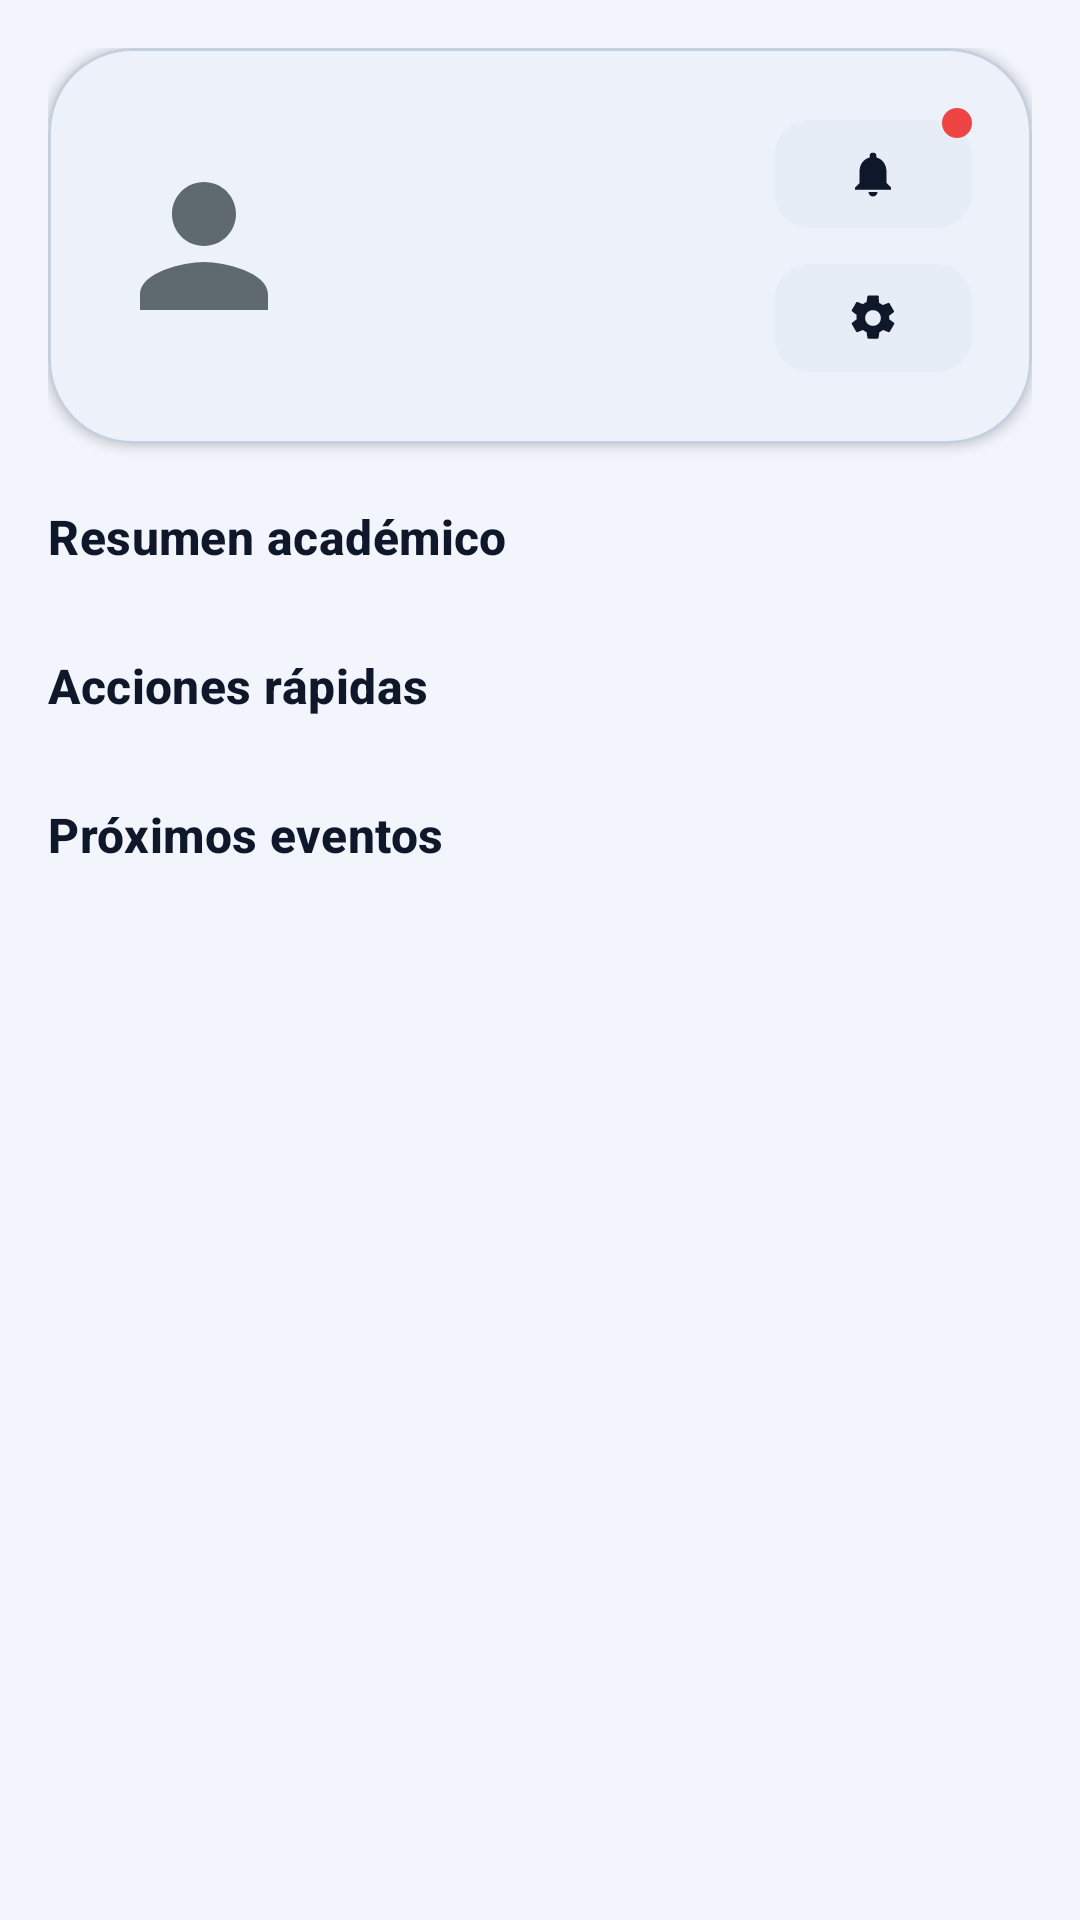

Write the Android layout XML for this screen, with the resource values it uses.
<!-- AndroidManifest.xml: application theme Theme.STUDYTRACK -->
<!-- res/layout/fragment_home.xml -->
<?xml version="1.0" encoding="utf-8"?>
<androidx.core.widget.NestedScrollView xmlns:android="http://schemas.android.com/apk/res/android"
    xmlns:app="http://schemas.android.com/apk/res-auto"
    android:id="@+id/homeRoot"
    android:layout_width="match_parent"
    android:layout_height="match_parent"
    android:clipToPadding="false"
    android:fillViewport="true">

    <LinearLayout
        android:id="@+id/homeContent"
        android:layout_width="match_parent"
        android:layout_height="wrap_content"
        android:orientation="vertical"
        android:paddingStart="@dimen/space_md"
        android:paddingTop="@dimen/space_md"
        android:paddingEnd="@dimen/space_md"
        android:paddingBottom="@dimen/space_xxl">

        <com.google.android.material.card.MaterialCardView
            style="@style/Widget.StudyTrack.Card.Highlight"
            android:layout_width="match_parent"
            android:layout_height="wrap_content"
            app:cardCornerRadius="@dimen/radius_xl">

            <LinearLayout
                android:layout_width="match_parent"
                android:layout_height="wrap_content"
                android:gravity="center_vertical"
                android:orientation="horizontal"
                android:padding="@dimen/space_md_lg">

                <com.google.android.material.imageview.ShapeableImageView
                    android:id="@+id/homeProfileImage"
                    android:layout_width="@dimen/header_profile_image_size"
                    android:layout_height="@dimen/header_profile_image_size"
                    android:contentDescription="@string/app_name"
                    android:src="@drawable/ic_profile_placeholder"
                    app:shapeAppearance="@style/ShapeAppearance.Material3.Corner.Full" />

                <LinearLayout
                    android:layout_width="0dp"
                    android:layout_height="wrap_content"
                    android:layout_marginStart="@dimen/space_sm_md"
                    android:layout_weight="1"
                    android:orientation="vertical">

                    <TextView
                        android:id="@+id/homeNameText"
                        android:layout_width="wrap_content"
                        android:layout_height="wrap_content"
                        android:textAppearance="@style/TextAppearance.Material3.TitleMedium"
                        android:textColor="@color/st_on_surface"
                        android:textStyle="bold" />

                    <TextView
                        android:id="@+id/homeWelcomeText"
                        android:layout_width="wrap_content"
                        android:layout_height="wrap_content"
                        android:layout_marginTop="@dimen/space_xs"
                        android:textAppearance="@style/TextAppearance.Material3.BodyMedium"
                        android:textColor="@color/st_text_muted" />

                    <TextView
                        android:id="@+id/homeEmailText"
                        android:layout_width="wrap_content"
                        android:layout_height="wrap_content"
                        android:layout_marginTop="@dimen/space_xs"
                        android:textAppearance="@style/TextAppearance.Material3.LabelLarge"
                        android:textColor="@color/st_secondary" />
                </LinearLayout>

                <LinearLayout
                    android:layout_width="wrap_content"
                    android:layout_height="wrap_content"
                    android:orientation="vertical">

                    <FrameLayout
                        android:layout_width="wrap_content"
                        android:layout_height="wrap_content">

                        <com.google.android.material.button.MaterialButton
                            android:id="@+id/homeNotificationsButton"
                            style="@style/Widget.StudyTrack.IconButton"
                            android:layout_width="wrap_content"
                            android:layout_height="wrap_content"
                            android:contentDescription="@string/dashboard_notifications_content_desc"
                            app:icon="@drawable/ic_notifications" />

                        <View
                            android:id="@+id/homeNotificationDot"
                            android:layout_width="10dp"
                            android:layout_height="10dp"
                            android:layout_gravity="top|end"
                            android:background="@drawable/bg_notification_dot"
                            android:contentDescription="@string/notification_indicator_content_desc" />
                    </FrameLayout>

                    <com.google.android.material.button.MaterialButton
                        android:id="@+id/homeSettingsButton"
                        style="@style/Widget.StudyTrack.IconButton"
                        android:layout_width="wrap_content"
                        android:layout_height="wrap_content"
                        android:layout_marginTop="@dimen/space_xs"
                        android:contentDescription="@string/dashboard_settings_content_desc"
                        app:icon="@drawable/ic_settings" />
                </LinearLayout>
            </LinearLayout>
        </com.google.android.material.card.MaterialCardView>

        <TextView
            android:layout_width="wrap_content"
            android:layout_height="wrap_content"
            android:layout_marginTop="@dimen/space_md_lg"
            android:text="@string/dashboard_summary_title"
            android:textAppearance="@style/TextAppearance.Material3.TitleMedium"
            android:textColor="@color/st_on_surface"
            android:textStyle="bold" />

        <androidx.recyclerview.widget.RecyclerView
            android:id="@+id/homeSummaryRecycler"
            android:layout_width="match_parent"
            android:layout_height="wrap_content"
            android:layout_marginTop="@dimen/space_sm"
            android:clipToPadding="false"
            android:paddingEnd="@dimen/space_sm" />

        <TextView
            android:layout_width="wrap_content"
            android:layout_height="wrap_content"
            android:layout_marginTop="@dimen/space_md_lg"
            android:text="@string/dashboard_quick_actions"
            android:textAppearance="@style/TextAppearance.Material3.TitleMedium"
            android:textColor="@color/st_on_surface"
            android:textStyle="bold" />

        <androidx.recyclerview.widget.RecyclerView
            android:id="@+id/homeQuickActionsRecycler"
            android:layout_width="match_parent"
            android:layout_height="wrap_content"
            android:layout_marginTop="@dimen/space_sm"
            android:nestedScrollingEnabled="false" />

        <TextView
            android:layout_width="wrap_content"
            android:layout_height="wrap_content"
            android:layout_marginTop="@dimen/space_md_lg"
            android:text="@string/dashboard_events_title"
            android:textAppearance="@style/TextAppearance.Material3.TitleMedium"
            android:textColor="@color/st_on_surface"
            android:textStyle="bold" />

        <androidx.recyclerview.widget.RecyclerView
            android:id="@+id/homeEventsRecycler"
            android:layout_width="match_parent"
            android:layout_height="wrap_content"
            android:layout_marginTop="@dimen/space_sm"
            android:nestedScrollingEnabled="false" />

    </LinearLayout>
</androidx.core.widget.NestedScrollView>
<!-- resources referenced by this layout -->
<resources>
  <color name="st_on_surface">#0F172A</color>
  <color name="st_secondary">#7C4DFF</color>
  <color name="st_text_muted">#66758B</color>
  <dimen name="header_profile_image_size">64dp</dimen>
  <dimen name="radius_xl">28dp</dimen>
  <dimen name="space_md">16dp</dimen>
  <dimen name="space_md_lg">20dp</dimen>
  <dimen name="space_sm">8dp</dimen>
  <dimen name="space_sm_md">12dp</dimen>
  <dimen name="space_xs">4dp</dimen>
  <dimen name="space_xxl">48dp</dimen>
  <!-- drawable bg_notification_dot (drawable) -->
  <?xml version="1.0" encoding="utf-8"?>
  <shape xmlns:android="http://schemas.android.com/apk/res/android" android:shape="oval">
      <size android:width="10dp" android:height="10dp" />
      <solid android:color="@color/st_error" />
  </shape>
  <!-- drawable ic_notifications (drawable) -->
  <vector xmlns:android="http://schemas.android.com/apk/res/android"
      android:width="24dp"
      android:height="24dp"
      android:viewportWidth="24"
      android:viewportHeight="24">
      <path
          android:fillColor="@color/st_on_surface"
          android:pathData="M12,22c1.1,0 1.99,-0.9 1.99,-2h-3.98c0,1.1 0.89,2 1.99,2zM18,16v-5c0,-3.07 -1.64,-5.64 -4.5,-6.32V4a1.5,1.5 0,0 0,-3 0v0.68C7.64,5.36 6,7.92 6,11v5l-2,2v1h16v-1l-2,-2z" />
  </vector>
  <!-- drawable ic_profile_placeholder (drawable) -->
  <vector xmlns:android="http://schemas.android.com/apk/res/android"
      android:width="24dp"
      android:height="24dp"
      android:tint="#5E6A70"
      android:viewportWidth="24"
      android:viewportHeight="24">
      <path
          android:fillColor="#FF000000"
          android:pathData="M12,12c2.21,0 4,-1.79 4,-4s-1.79,-4 -4,-4 -4,1.79 -4,4 1.79,4 4,4zM12,14c-2.67,0 -8,1.34 -8,4v2h16v-2c0,-2.66 -5.33,-4 -8,-4z" />
  </vector>
  <string name="app_name">StudyTrack</string>
  <string name="dashboard_events_title">Próximos eventos</string>
  <string name="dashboard_notifications_content_desc">Abrir notificaciones</string>
  <string name="dashboard_quick_actions">Acciones rápidas</string>
  <string name="dashboard_settings_content_desc">Abrir configuración</string>
  <string name="dashboard_summary_title">Resumen académico</string>
  <string name="notification_indicator_content_desc">Tienes notificaciones pendientes</string>
  <style name="Widget.StudyTrack.Card.Highlight" parent="Widget.StudyTrack.Card">
          <item name="android:backgroundTint">@color/st_card_alt</item>
      </style>
  <color name="st_error">#EF4444</color>
  <style name="Widget.StudyTrack.Card" parent="Widget.Material3.CardView.Filled">
          <item name="cardCornerRadius">@dimen/radius_md</item>
          <item name="cardElevation">2dp</item>
          <item name="strokeColor">@color/st_outline</item>
          <item name="strokeWidth">1dp</item>
          <item name="android:backgroundTint">@color/st_card</item>
      </style>
  <color name="st_card_alt">#EDF2FA</color>
  <dimen name="radius_sm">12dp</dimen>
  <color name="st_surface_variant">#E7EDF7</color>
  <color name="st_primary">#5DADE2</color>
  <color name="st_on_primary">#0B1220</color>
  <color name="st_primary_container">#CBE8FA</color>
  <color name="st_on_primary_container">#0F243D</color>
  <color name="st_on_secondary">#FFFFFF</color>
  <color name="st_secondary_container">#E5DCFF</color>
  <color name="st_on_secondary_container">#2C136B</color>
  <color name="st_tertiary">#4B8D6D</color>
  <color name="st_on_tertiary">#FFFFFF</color>
  <color name="st_tertiary_container">#D5F0E1</color>
  <color name="st_on_tertiary_container">#123625</color>
  <color name="st_surface">#FFFFFF</color>
  <color name="st_outline">#C5D0DF</color>
  <color name="st_background">#F2F5FB</color>
  <dimen name="radius_md">16dp</dimen>
  <color name="st_card">#FFFFFF</color>
</resources>
